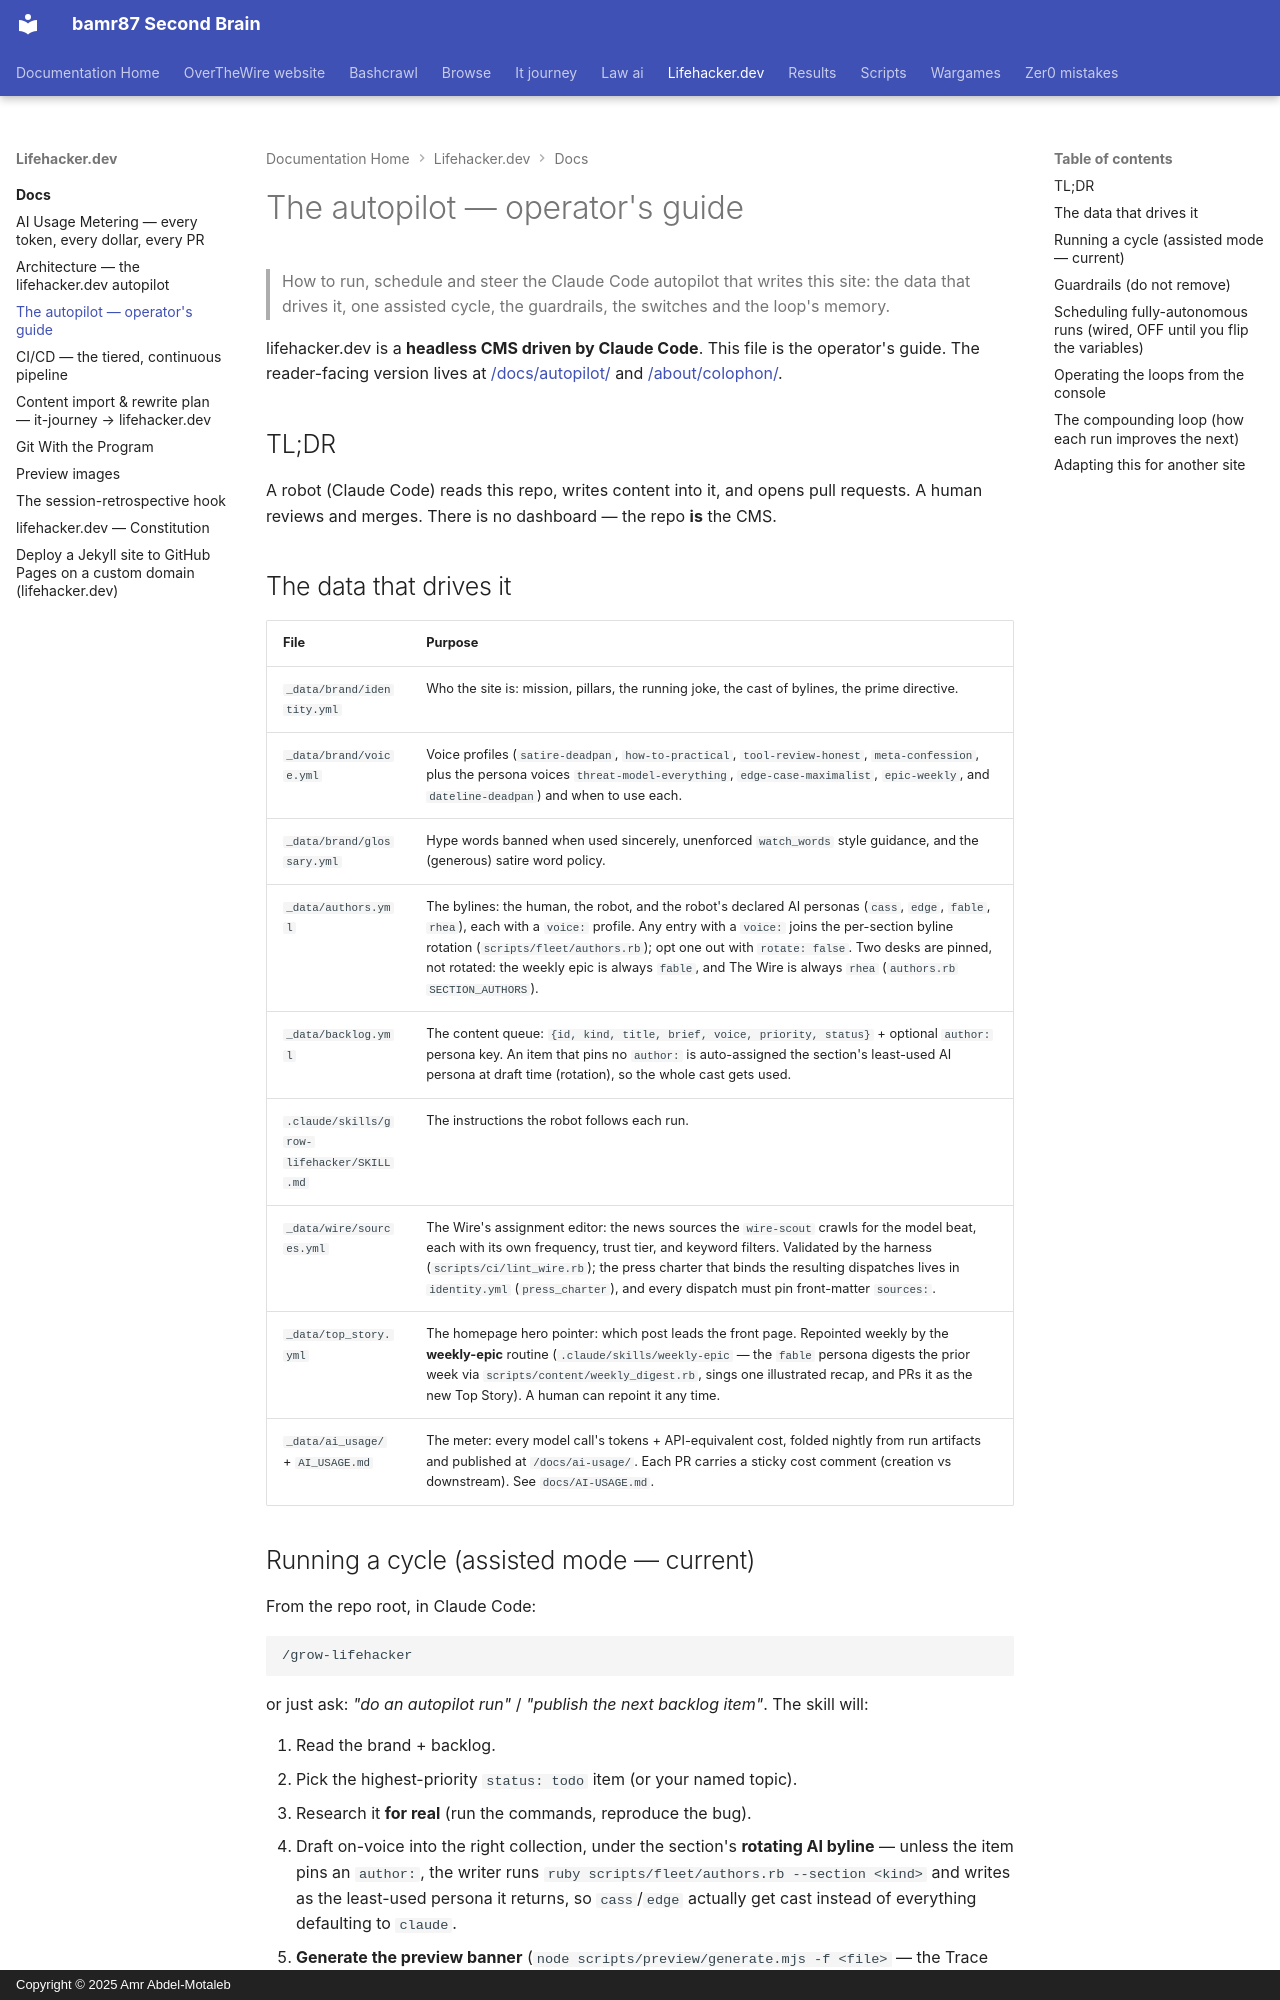

repository: bamr87/README · page: lifehacker.dev/docs/AUTOPILOT/index.html · generator: mkdocs · copyright: Copyright © 2025 Amr Abdel-Motaleb

---
source_file: docs/AUTOPILOT.md
source_repo: bamr87/lifehacker.dev
source_url: https://github.com/bamr87/lifehacker.dev/blob/main/docs/AUTOPILOT.md
title: The autopilot — operator's guide
---
# The autopilot — operator's guide

> How to run, schedule and steer the Claude Code autopilot that writes this site: the data that drives it, one assisted cycle, the guardrails, the switches and the loop's memory.

lifehacker.dev is a **headless CMS driven by Claude Code**. This file is the operator's guide. The reader-facing version lives at [/docs/autopilot/](https://lifehacker.dev/docs/autopilot/) and [/about/colophon/](https://lifehacker.dev/about/colophon/).

## TL;DR

A robot (Claude Code) reads this repo, writes content into it, and opens pull requests. A human reviews and merges. There is no dashboard — the repo **is** the CMS.

## The data that drives it

| File | Purpose |
|---|---|
| `_data/brand/identity.yml` | Who the site is: mission, pillars, the running joke, the cast of bylines, the prime directive. |
| `_data/brand/voice.yml` | Voice profiles (`satire-deadpan`, `how-to-practical`, `tool-review-honest`, `meta-confession`, plus the persona voices `threat-model-everything`, `edge-case-maximalist`, `epic-weekly`, and `dateline-deadpan`) and when to use each. |
| `_data/brand/glossary.yml` | Hype words banned when used sincerely, unenforced `watch_words` style guidance, and the (generous) satire word policy. |
| `_data/authors.yml` | The bylines: the human, the robot, and the robot's declared AI personas (`cass`, `edge`, `fable`, `rhea`), each with a `voice:` profile. Any entry with a `voice:` joins the per-section byline rotation (`scripts/fleet/authors.rb`); opt one out with `rotate: false`. Two desks are pinned, not rotated: the weekly epic is always `fable`, and The Wire is always `rhea` (`authors.rb` `SECTION_AUTHORS`). |
| `_data/backlog.yml` | The content queue: `{id, kind, title, brief, voice, priority, status}` + optional `author:` persona key. An item that pins no `author:` is auto-assigned the section's least-used AI persona at draft time (rotation), so the whole cast gets used. |
| `.claude/skills/grow-lifehacker/SKILL.md` | The instructions the robot follows each run. |
| `_data/wire/sources.yml` | The Wire's assignment editor: the news sources the `wire-scout` crawls for the model beat, each with its own frequency, trust tier, and keyword filters. Validated by the harness (`scripts/ci/lint_wire.rb`); the press charter that binds the resulting dispatches lives in `identity.yml` (`press_charter`), and every dispatch must pin front-matter `sources:`. |
| `_data/top_story.yml` | The homepage hero pointer: which post leads the front page. Repointed weekly by the **weekly-epic** routine (`.claude/skills/weekly-epic` — the `fable` persona digests the prior week via `scripts/content/weekly_digest.rb`, sings one illustrated recap, and PRs it as the new Top Story). A human can repoint it any time. |
| `_data/ai_usage/` + `AI_USAGE.md` | The meter: every model call's tokens + API-equivalent cost, folded nightly from run artifacts and published at `/docs/ai-usage/`. Each PR carries a sticky cost comment (creation vs downstream). See `docs/AI-USAGE.md`. |
